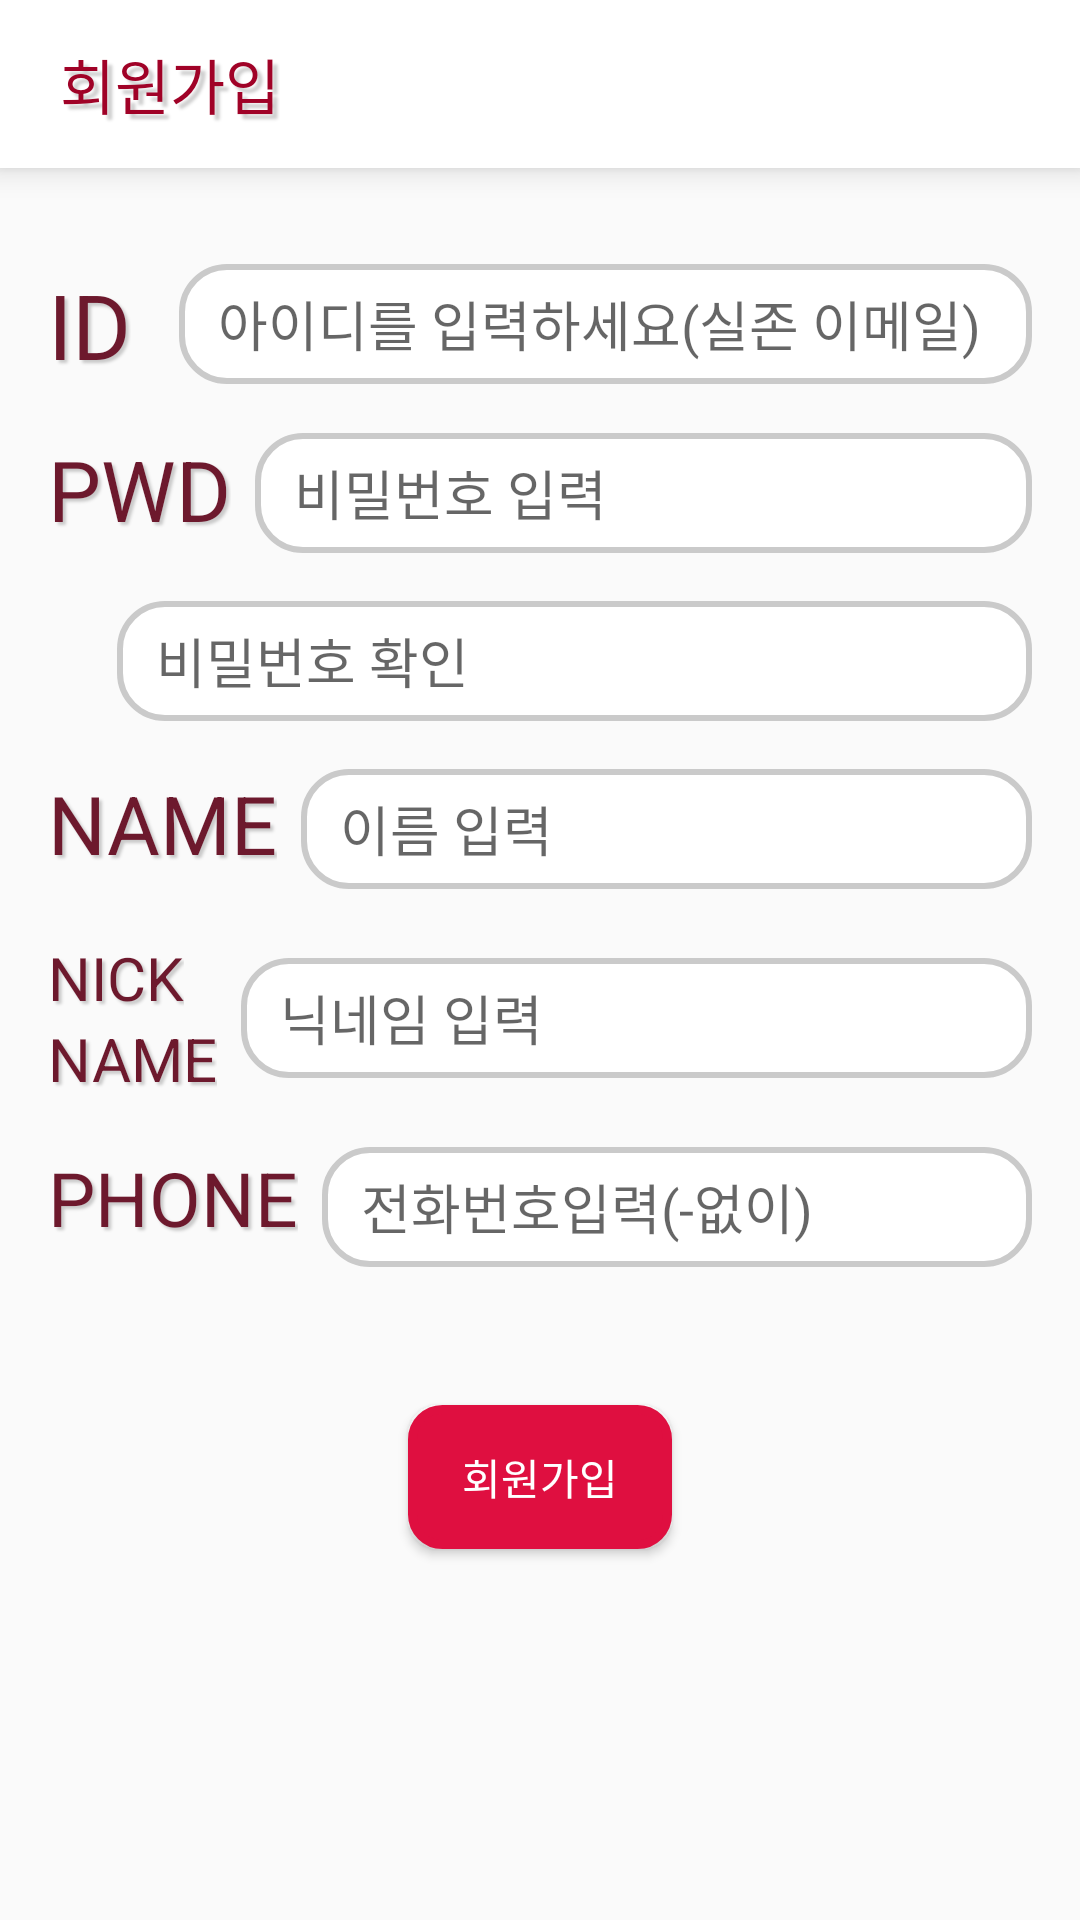

This screen was rendered from an Android layout file. Write that file and the resources it references.
<!-- AndroidManifest.xml: application theme MyNoActionBar -->
<!-- res/layout/activity_join.xml -->
<?xml version="1.0" encoding="utf-8"?>
<LinearLayout xmlns:android="http://schemas.android.com/apk/res/android"
    android:orientation="vertical"
    android:layout_width="match_parent"
    android:layout_height="match_parent">

    <androidx.appcompat.widget.Toolbar
        android:id="@+id/join_toolbar"
        android:layout_height="?android:actionBarSize"
        android:layout_width="match_parent"
        android:background="#FFFFFF"
        android:elevation="6dp"
        android:theme="@style/ThemeOverlay.AppCompat.ActionBar">

        <TextView
            android:id="@+id/join_toolbar_tv"
            android:layout_width="wrap_content"
            android:layout_height="wrap_content"
            android:text="회원가입"
            android:textSize="20dp"
            android:textColor="@color/AlmanchuDark"
            android:shadowDx="5.0"
            android:shadowDy="5.0"
            android:shadowRadius="2.0"
            android:shadowColor="#33000000"
            android:layout_marginLeft="20dp"/>

    </androidx.appcompat.widget.Toolbar>


    <LinearLayout
        android:layout_marginBottom="16dp"
        android:layout_marginHorizontal="16dp"
        android:layout_marginTop="32dp"
        android:layout_width="match_parent"
        android:layout_height="wrap_content" >

        <TextView
            android:layout_marginRight="16dp"
            android:shadowDx="3.0"
            android:shadowDy="3.0"
            android:shadowRadius="2.0"
            android:shadowColor="#33000000"
            android:layout_width="wrap_content"
            android:layout_height="wrap_content"
            android:text="ID"
            android:textSize="30dp"
            android:textColor="@color/AlmanchuBackground" />

        <EditText
            android:background="@drawable/join_editview_shape"
            android:layout_width="match_parent"
            android:layout_height="40dp"
            android:id="@+id/input_id"
            android:layout_gravity="center_horizontal"
            android:hint="   아이디를 입력하세요(실존 이메일)"/>


    </LinearLayout>

    <LinearLayout
        android:layout_marginBottom="16dp"
        android:layout_marginHorizontal="16dp"
        android:layout_width="match_parent"
        android:layout_height="wrap_content" >

        <TextView
            android:layout_marginRight="8dp"
            android:shadowDx="3.0"
            android:shadowDy="3.0"
            android:shadowRadius="2.0"
            android:shadowColor="#33000000"
            android:layout_width="wrap_content"
            android:layout_height="wrap_content"
            android:text="PWD"
            android:textSize="28dp"
            android:textColor="@color/AlmanchuBackground" />

        <EditText
            android:background="@drawable/join_editview_shape"
            android:layout_width="match_parent"
            android:layout_height="40dp"
            android:id="@+id/input_password"
            android:layout_gravity="center_horizontal"
            android:hint="   비밀번호 입력"
            android:inputType="textPassword"/>
    </LinearLayout>

    <EditText
        android:layout_marginBottom="16dp"
        android:layout_marginHorizontal="16dp"
        android:background="@drawable/join_editview_shape"
        android:layout_width="305dp"
        android:layout_height="40dp"
        android:id="@+id/check_password"
        android:layout_gravity="right"
        android:hint="   비밀번호 확인"
        android:inputType="textPassword"/>

    <LinearLayout
        android:layout_marginBottom="16dp"
        android:layout_marginHorizontal="16dp"
        android:layout_width="match_parent"
        android:layout_height="wrap_content" >

        <TextView
            android:layout_marginRight="8dp"
            android:shadowDx="3.0"
            android:shadowDy="3.0"
            android:shadowRadius="2.0"
            android:shadowColor="#33000000"
            android:layout_width="wrap_content"
            android:layout_height="wrap_content"
            android:text="NAME"
            android:textSize="27dp"
            android:textColor="@color/AlmanchuBackground" />

        <EditText
            android:background="@drawable/join_editview_shape"
            android:layout_width="match_parent"
            android:layout_height="40dp"
            android:id="@+id/name"
            android:layout_gravity="center_horizontal"
            android:hint="   이름 입력" />
    </LinearLayout>

    <LinearLayout
        android:layout_marginBottom="16dp"
        android:layout_marginHorizontal="16dp"
        android:layout_width="match_parent"
        android:layout_height="wrap_content" >

        <LinearLayout
            android:orientation="vertical"
            android:layout_width="wrap_content"
            android:layout_height="wrap_content">

            <TextView
                android:layout_marginRight="8dp"
                android:shadowDx="3.0"
                android:shadowDy="3.0"
                android:shadowRadius="2.0"
                android:shadowColor="#33000000"
                android:layout_width="wrap_content"
                android:layout_height="wrap_content"
                android:text="NICK"
                android:textSize="20dp"
                android:textColor="@color/AlmanchuBackground" />
            <TextView
                android:layout_marginRight="8dp"
                android:shadowDx="3.0"
                android:shadowDy="3.0"
                android:shadowRadius="2.0"
                android:shadowColor="#33000000"
                android:layout_width="wrap_content"
                android:layout_height="wrap_content"
                android:text="NAME"
                android:textSize="20dp"
                android:textColor="@color/AlmanchuBackground" />

        </LinearLayout>


        <EditText
            android:layout_gravity="center"
            android:background="@drawable/join_editview_shape"
            android:layout_width="match_parent"
            android:layout_height="40dp"
            android:id="@+id/nickname"
            android:hint="   닉네임 입력"/>
    </LinearLayout>

    <LinearLayout
        android:layout_marginBottom="16dp"
        android:layout_marginHorizontal="16dp"
        android:layout_width="match_parent"
        android:layout_height="wrap_content" >

        <TextView
            android:gravity="center"
            android:layout_marginRight="8dp"
            android:shadowDx="3.0"
            android:shadowDy="3.0"
            android:shadowRadius="2.0"
            android:shadowColor="#33000000"
            android:layout_width="wrap_content"
            android:layout_height="wrap_content"
            android:text="PHONE"
            android:textSize="25dp"
            android:textColor="@color/AlmanchuBackground" />

        <EditText
            android:background="@drawable/join_editview_shape"
            android:layout_width="match_parent"
            android:layout_height="40dp"
            android:id="@+id/phone_number"
            android:layout_gravity="center_horizontal"
            android:hint="   전화번호입력(-없이)" />
    </LinearLayout>

    <Button
        android:layout_width="wrap_content"
        android:layout_height="wrap_content"
        android:layout_gravity="center_horizontal"
        android:text="회원가입"
        android:layout_marginTop="30dp"
        android:background="@drawable/rounded"
        android:backgroundTint="@color/AlmanchuPrimary"
        android:textColor="#FFFFFF"
        android:fontFamily="@font/jalnan"
        android:id="@+id/join_btn">
    </Button>
</LinearLayout>
<!-- resources referenced by this layout -->
<resources>
  <color name="AlmanchuBackground">#6D192D</color>
  <color name="AlmanchuDark">#a00227</color>
  <color name="AlmanchuPrimary">#DF0F40</color>
  <!-- drawable join_editview_shape (drawable) -->
  <?xml version="1.0" encoding="utf-8"?>
  <selector xmlns:android="http://schemas.android.com/apk/res/android" >
  
      <item>
          <shape android:shape="rectangle">
              <solid android:color="#FFFFFF"/>
              <stroke android:color="#CACACA" android:width="2dp"/>
              <corners android:bottomLeftRadius="15dp"
                  android:bottomRightRadius="15dp"
                  android:topRightRadius="15dp"
                  android:topLeftRadius="15dp" />
          </shape>
      </item>
  </selector>
  <!-- drawable rounded (drawable) -->
  <?xml version="1.0" encoding="UTF-8"?>
  <shape xmlns:android="http://schemas.android.com/apk/res/android">
      <solid android:color="#E6E6E6"/>
      <stroke android:width="3dip" android:color="#B1BCBE" />
      <corners android:radius="10dip"/>
      <padding android:left="0dip" android:top="0dip" android:right="0dip" android:bottom="0dip" />
  </shape>
  <style name="MyNoActionBar" parent="Theme.AppCompat.Light.NoActionBar">
          <item name="colorPrimary">@color/colorPrimary</item>
          <item name="colorPrimaryDark">@color/colorPrimaryDark</item>
          <item name="colorAccent">@color/colorAccent</item>
          <item name="windowActionBar">false</item>
          <item name="windowNoTitle">true</item>
      </style>
  <color name="colorPrimary">#EC9696</color>
  <color name="colorPrimaryDark">#F0ECEC</color>
  <color name="colorAccent">#FFFFFF</color>
</resources>
